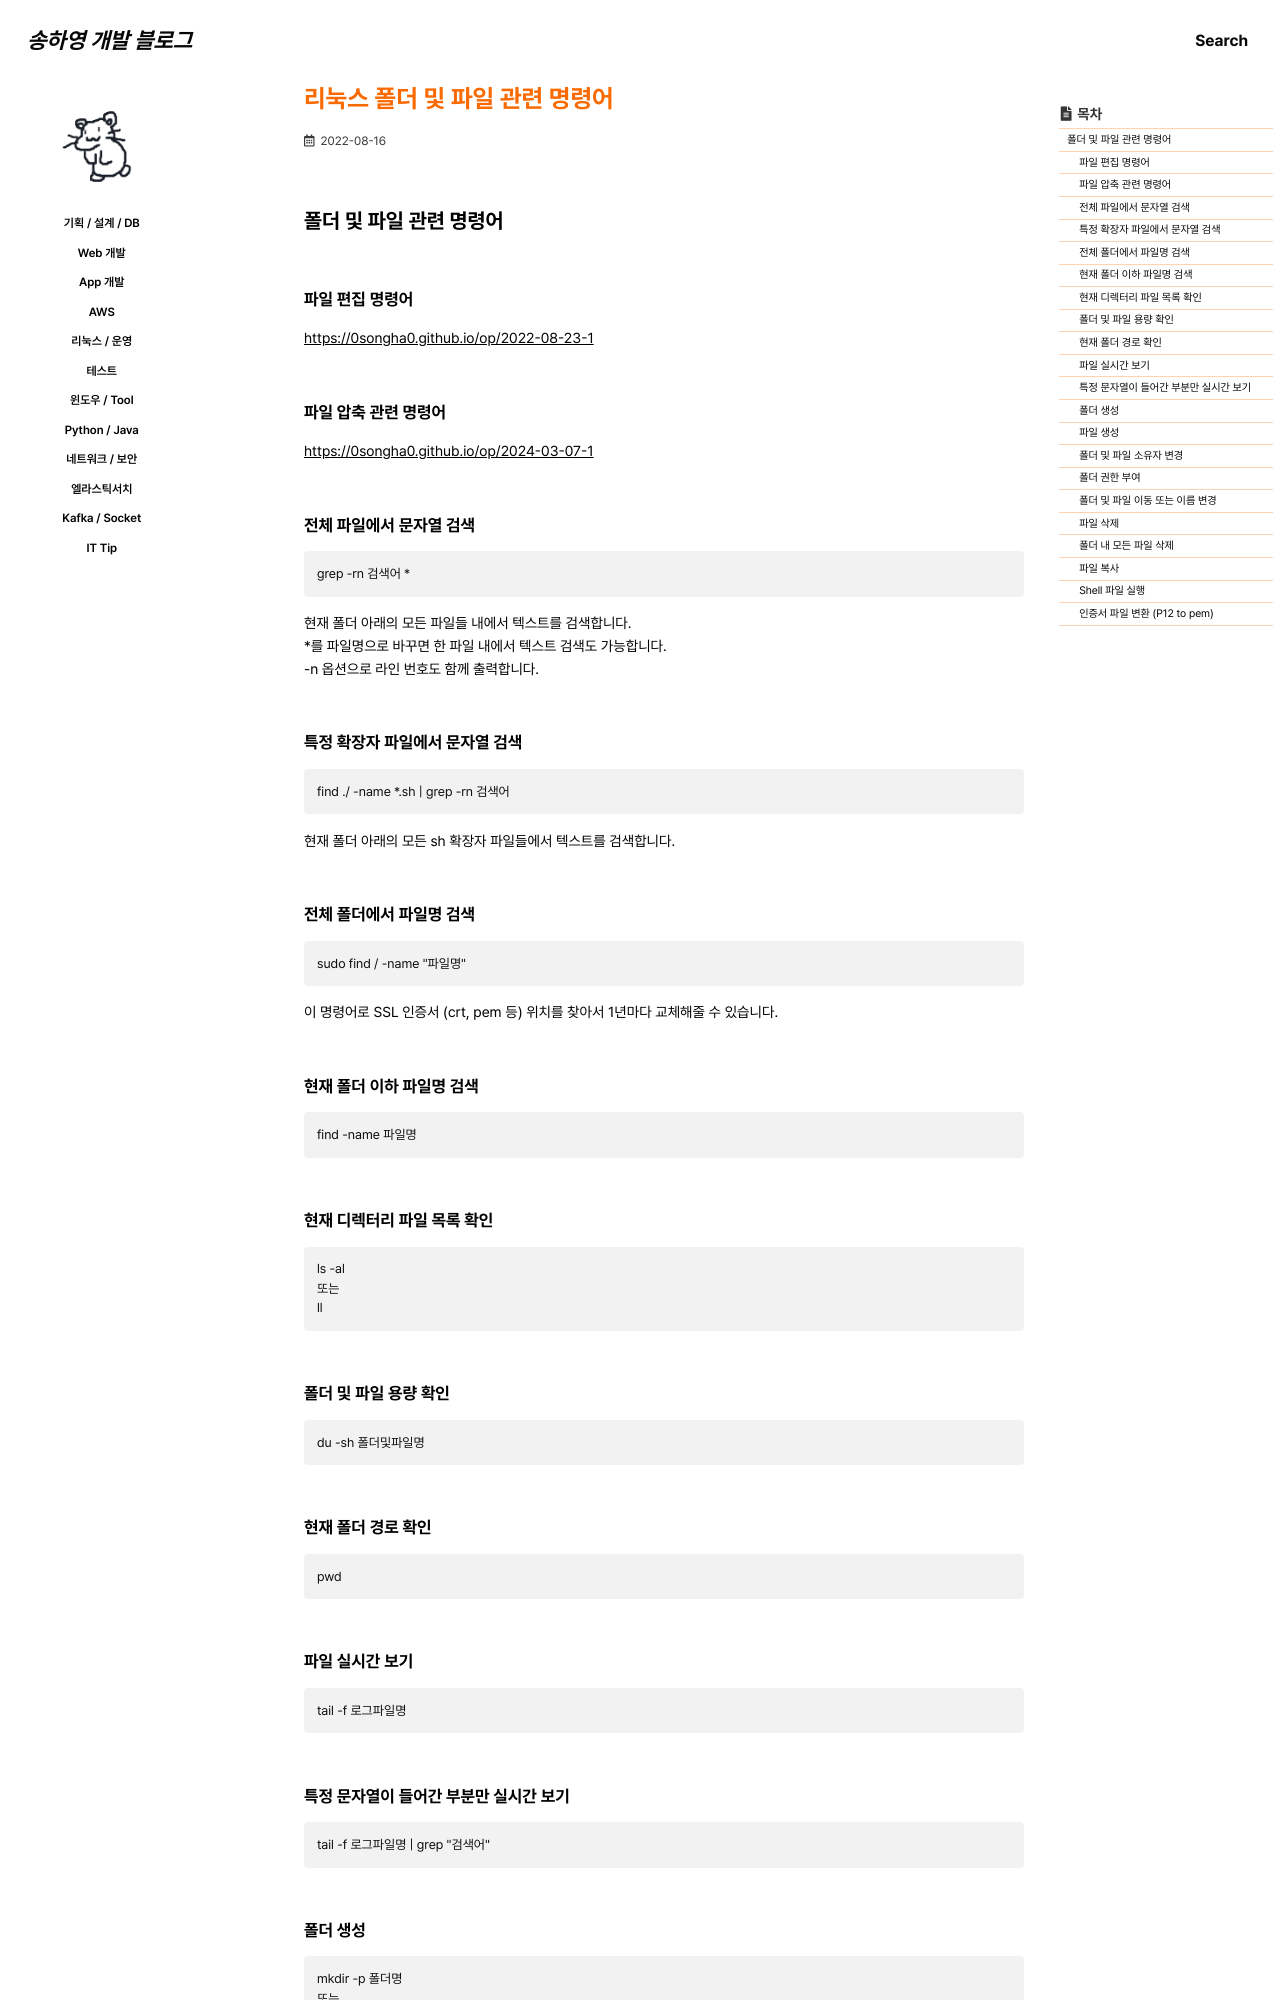

repository: 0songha0/0songha0.github.io · page: op/2022-08-16-1.html · generator: jekyll

---
title: "리눅스 폴더 및 파일 관련 명령어"
excerpt: ""

categories:
  - op
tags:
  - []

permalink: /op/2022-08-16-1

toc: true
toc_sticky: true

date: 2022-08-16
last_modified_at: 2022-08-16
---

## 폴더 및 파일 관련 명령어

### 파일 편집 명령어
<https://0songha0.github.io/op/2022-08-23-1>{: target="_blank"}

### 파일 압축 관련 명령어
<https://0songha0.github.io/op/2024-03-07-1>{: target="_blank"}

### 전체 파일에서 문자열 검색
```
grep -rn 검색어 *
```
현재 폴더 아래의 모든 파일들 내에서 텍스트를 검색합니다.  
*를 파일명으로 바꾸면 한 파일 내에서 텍스트 검색도 가능합니다.  
-n 옵션으로 라인 번호도 함께 출력합니다.

### 특정 확장자 파일에서 문자열 검색
```
find ./ -name *.sh | grep -rn 검색어
```
현재 폴더 아래의 모든 sh 확장자 파일들에서 텍스트를 검색합니다.

### 전체 폴더에서 파일명 검색
```
sudo find / -name "파일명"
```
이 명령어로 SSL 인증서 (crt, pem 등) 위치를 찾아서 1년마다 교체해줄 수 있습니다.

### 현재 폴더 이하 파일명 검색
```
find -name 파일명
```

### 현재 디렉터리 파일 목록 확인
```
ls -al
또는
ll
```

### 폴더 및 파일 용량 확인
```
du -sh 폴더및파일명
```

### 현재 폴더 경로 확인
```
pwd
```

### 파일 실시간 보기
```
tail -f 로그파일명
```

### 특정 문자열이 들어간 부분만 실시간 보기
```
tail -f 로그파일명 | grep "검색어"
```
